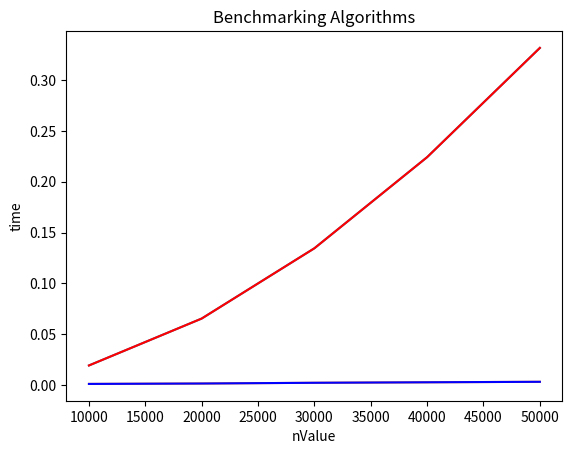

Here is the Python script that generated this plot:
#!/usr/bin/env python3
# -*- coding: utf-8 -*-
"""
Name:Charlotte Chen
Date:Created on Mon Feb  5 12:44:32 2018
Title:Benchmarking Algorithms
Purpose:
(1) Create two functions: prime1(n) and prime2(n) that take a number that represents the set of integers from which to find prime numbers.  For example, n=1000 specifies that the function will look for primes up to 1000.
(2) Find out how to measure elapsed time in Python
(3) Write a program that determines the amount of time taken to find primes up to the following values: n=[10000,20000,30000,40000,50000]
"""
integerRange=[10000,20000,30000,40000,50000]
import time
import matplotlib.pyplot as plt
timePrime1=[]
timePrime2=[]
prime=[]
def prime2(n):
    startTime=time.time()
    primes=[1]*(n+1)
    for x in range(2,len(primes)):
        if primes[x]==0:
            break
        j=x
        while j < len(primes):
            if j>x:
                primes[j]=0
            j+=x
    for y in range(2,len(primes)):
        if primes[y]!=0:
            prime.append(y)
    timePrime2.append((n,time.time()-startTime))
def prime1(n):
    startTime=time.time()
    primes=[2]
    for i in range(3,n+1):
        isPrime=True
        for j in primes:
            if i % j == 0:
                isPrime=False
                break
        if isPrime==True:
            primes.append(i)
    #print(primes)
    timePrime1.append((n,time.time()-startTime))
for i in integerRange:
    prime1(i)
    prime2(i)
print("First algorithm:")
print("n"+"         "+"time")
for i in range(0,len(timePrime1)):
    print(str(timePrime1[i][0])+"     "+str(timePrime1[i][1]))
print("Second algorithm:")
print("n"+"         "+"time")
for i in range(0,len(timePrime2)):
    print(str(timePrime2[i][0])+"     "+str(timePrime2[i][1]))

#This part uses python to graph the data.
time1=[]
nValue=[]
for i in timePrime1:
    nValue.append(i[0])
    time1.append(i[1])
plt.plot(nValue, time1)
plt.title('Algorithm')
plt.ylabel('time')
plt.xlabel('nValue')
plt.show()

time2=[]
for i in timePrime2:
    time2.append(i[1])
plt.title('Algorithm2')
plt.plot(nValue, time2)
plt.ylabel('time')
plt.xlabel('nValue')
plt.show()

time1=[]
nValue=[]
for i in timePrime1:
    nValue.append(i[0])
    time1.append(i[1])
time2=[]
for i in timePrime2:
    time2.append(i[1])
plt.plot(nValue, time1,color='red')
plt.plot(nValue,time2,color='blue')
plt.title('Benchmarking Algorithms')
plt.ylabel('time')
plt.xlabel('nValue')
plt.show()
